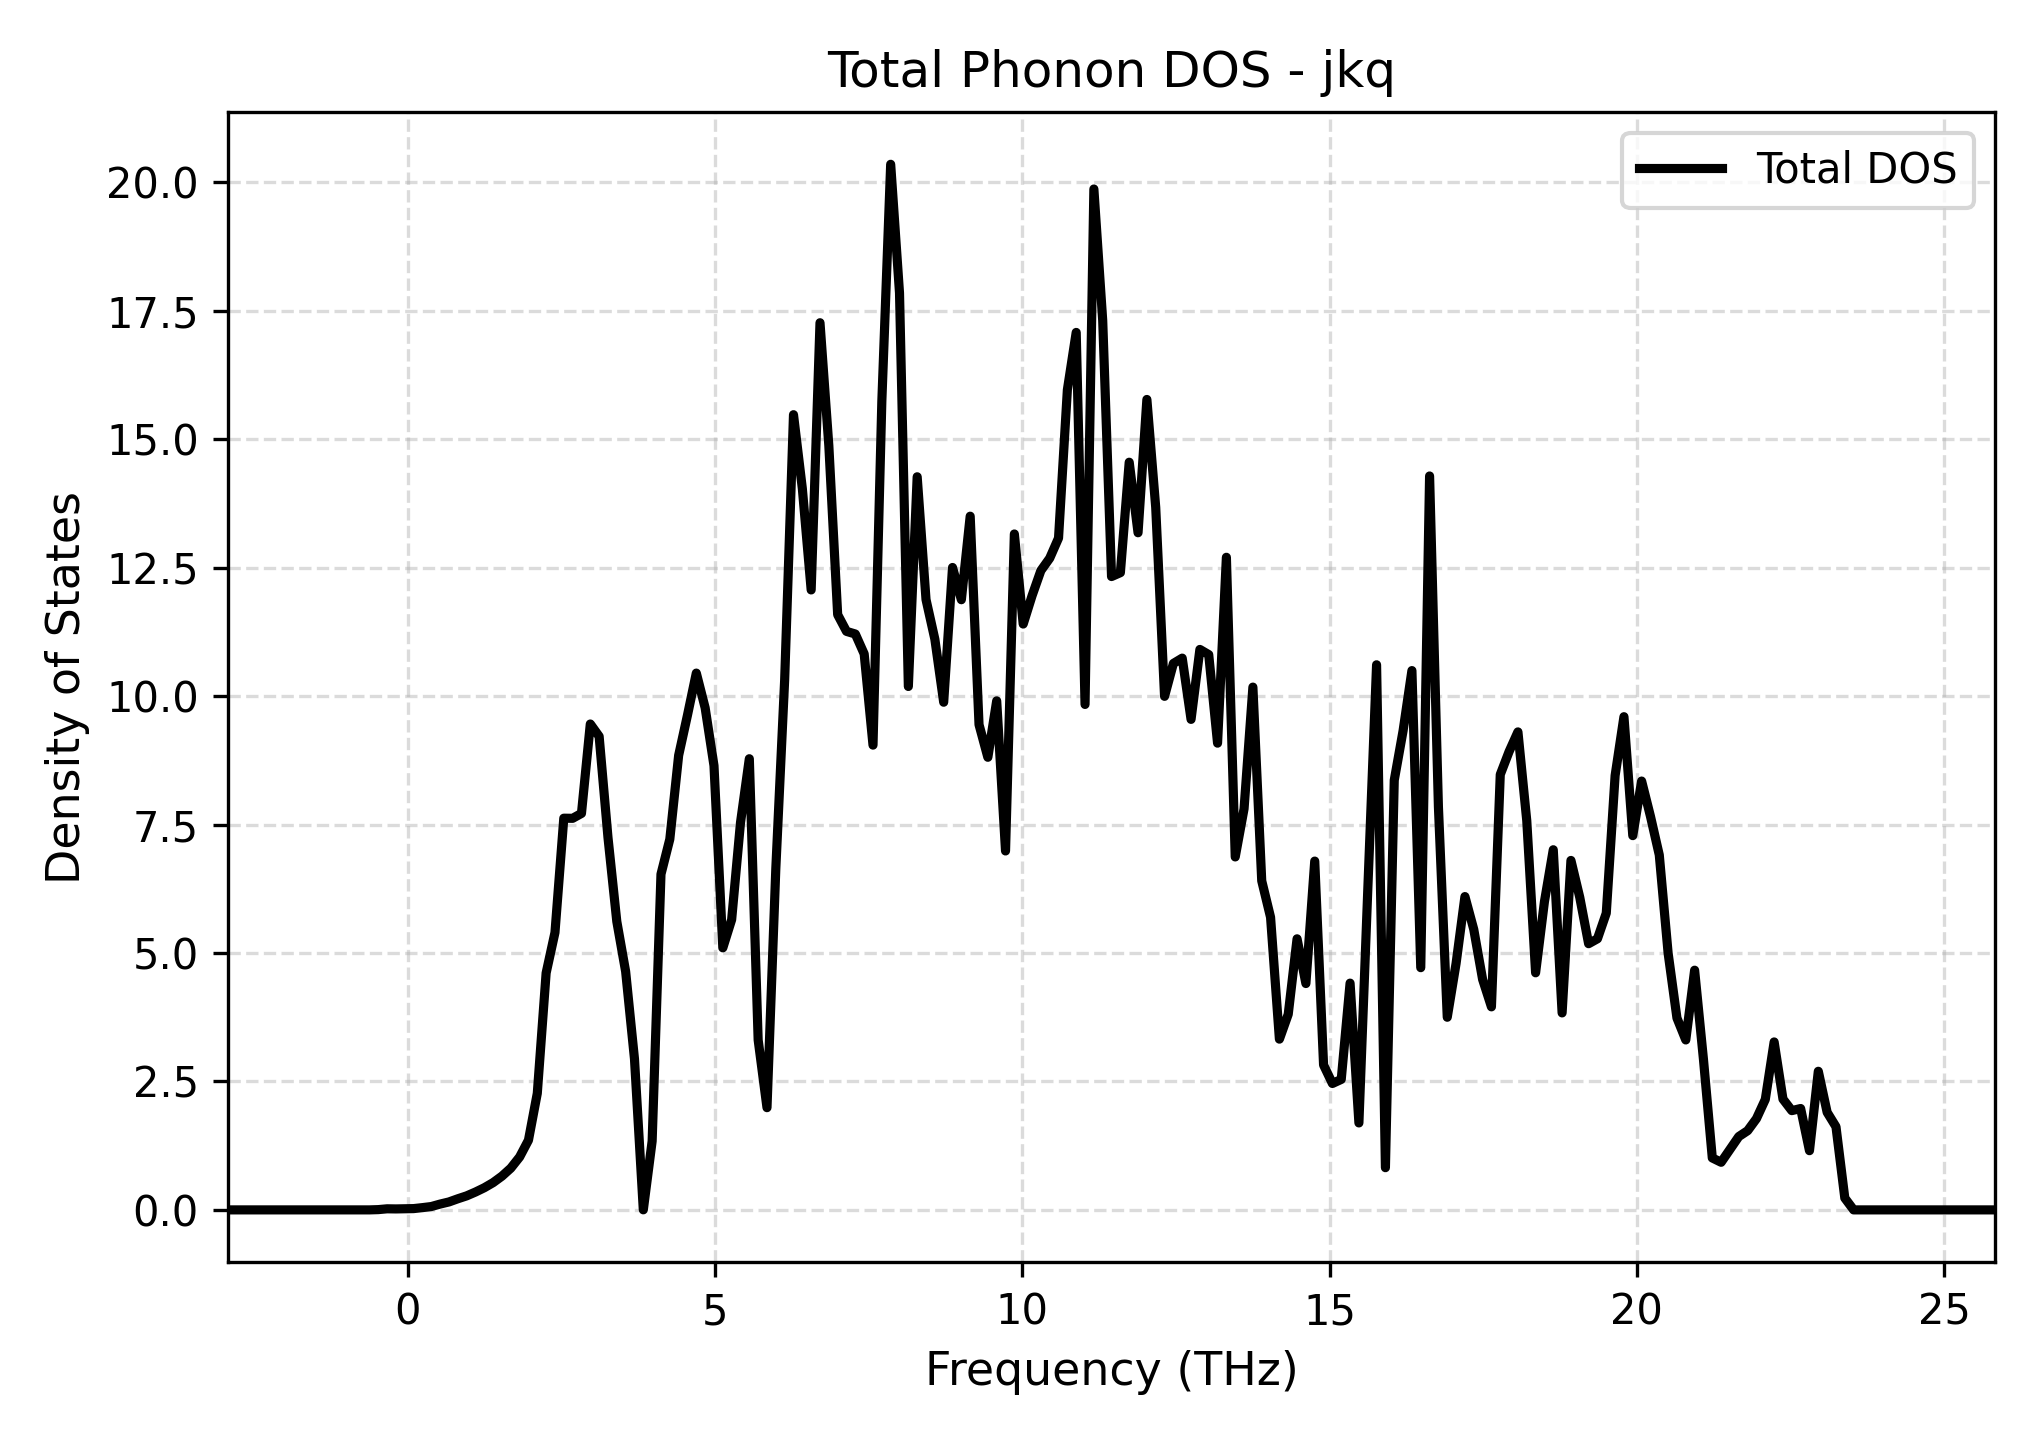

The data file committed next to this chart (first rows):
Frequency_THz, Total_DOS
-2.925, 0.0
-2.781, 0.0
-2.638, 0.0
-2.494, 0.0
-2.35, 0.0
-2.206, 0.0
-2.063, 0.0
-1.919, 0.0
-1.775, 0.0
-1.631, 0.0
-1.488, 0.0
-1.344, 0.0
-1.2, 0.0
-1.056, 0.0
-0.9124, 0.0
-0.7687, 0.0
-0.6249, 0.0
-0.4811, 0.005301
-0.3373, 0.021
-0.1936, 0.01866
-0.0498, 0.02133
0.09398, 0.02503
0.2377, 0.04394
0.3815, 0.06511
0.5253, 0.1132
0.6691, 0.1544
0.8128, 0.216
0.9566, 0.2726
1.1, 0.3473
1.244, 0.4308
1.388, 0.5309
1.532, 0.6566
1.675, 0.8119
1.819, 1.03
1.963, 1.356
2.107, 2.268
2.251, 4.61
2.394, 5.397
2.538, 7.623
2.682, 7.621
2.826, 7.716
2.969, 9.456
3.113, 9.216
3.257, 7.25
3.401, 5.614
3.545, 4.64
3.688, 2.94
3.832, 0.001188
3.976, 1.338
4.12, 6.533
4.263, 7.215
4.407, 8.845
4.551, 9.628
4.695, 10.45
4.838, 9.77
4.982, 8.646
5.126, 5.1
5.27, 5.649
5.414, 7.535
5.557, 8.781
... 141 more rows
